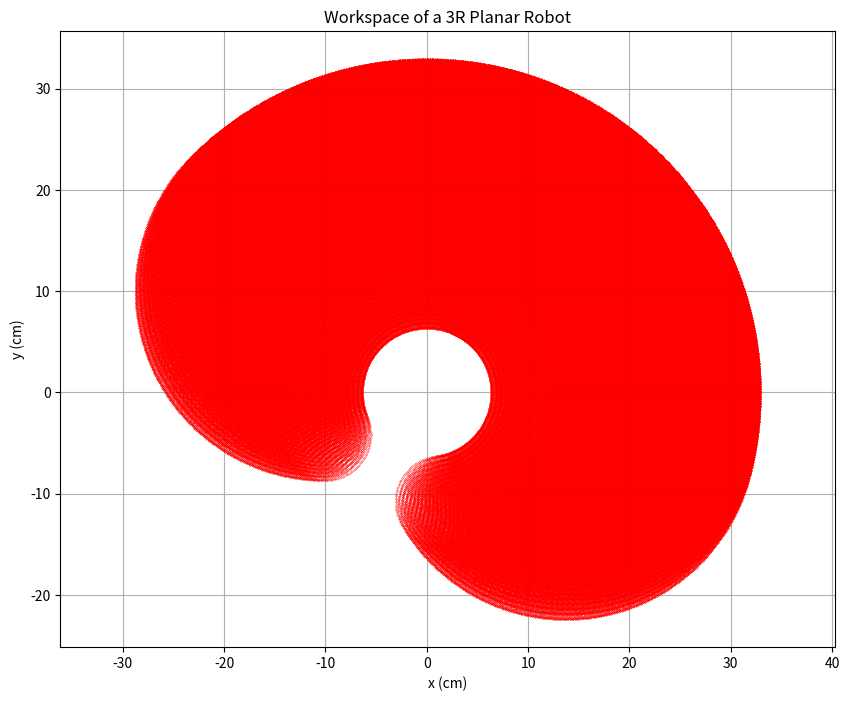

Recreate this plot in Python.
import numpy as np
import matplotlib.pyplot as plt

# Link lengths (in cm)
l1 = 14.2
l2 = 14.2
l3 = 4.5  # Length of the third link

# Joint angle limitations (degrees)
theta1_min = -15
theta1_max = 135
theta2_min = -135
theta2_max = 135
theta3_min = -135
theta3_max = 135

# Create arrays of joint angles with one-degree increments
theta1_array = np.deg2rad(np.arange(theta1_min, theta1_max + 1, 2))
theta2_array = np.deg2rad(np.arange(theta2_min, theta2_max + 1, 2))
theta3_array = np.deg2rad(np.arange(theta3_min, theta3_max + 1, 2))

plt.figure(figsize=(10, 8))

# Loop over theta1
for theta1 in theta1_array:
    # Loop over theta2
    for theta2 in theta2_array:
        # Compute X and Y for all theta3
        theta3 = theta3_array
        X = l1 * np.cos(theta1) + l2 * np.cos(theta1 + theta2) + l3 * np.cos(theta1 + theta2 + theta3)
        Y = l1 * np.sin(theta1) + l2 * np.sin(theta1 + theta2) + l3 * np.sin(theta1 + theta2 + theta3)
        plt.plot(X, Y, 'r.', markersize=0.5)

plt.xlabel('x (cm)')
plt.ylabel('y (cm)')
plt.title('Workspace of a 3R Planar Robot')
plt.axis('equal')
plt.grid(True)
plt.show()
